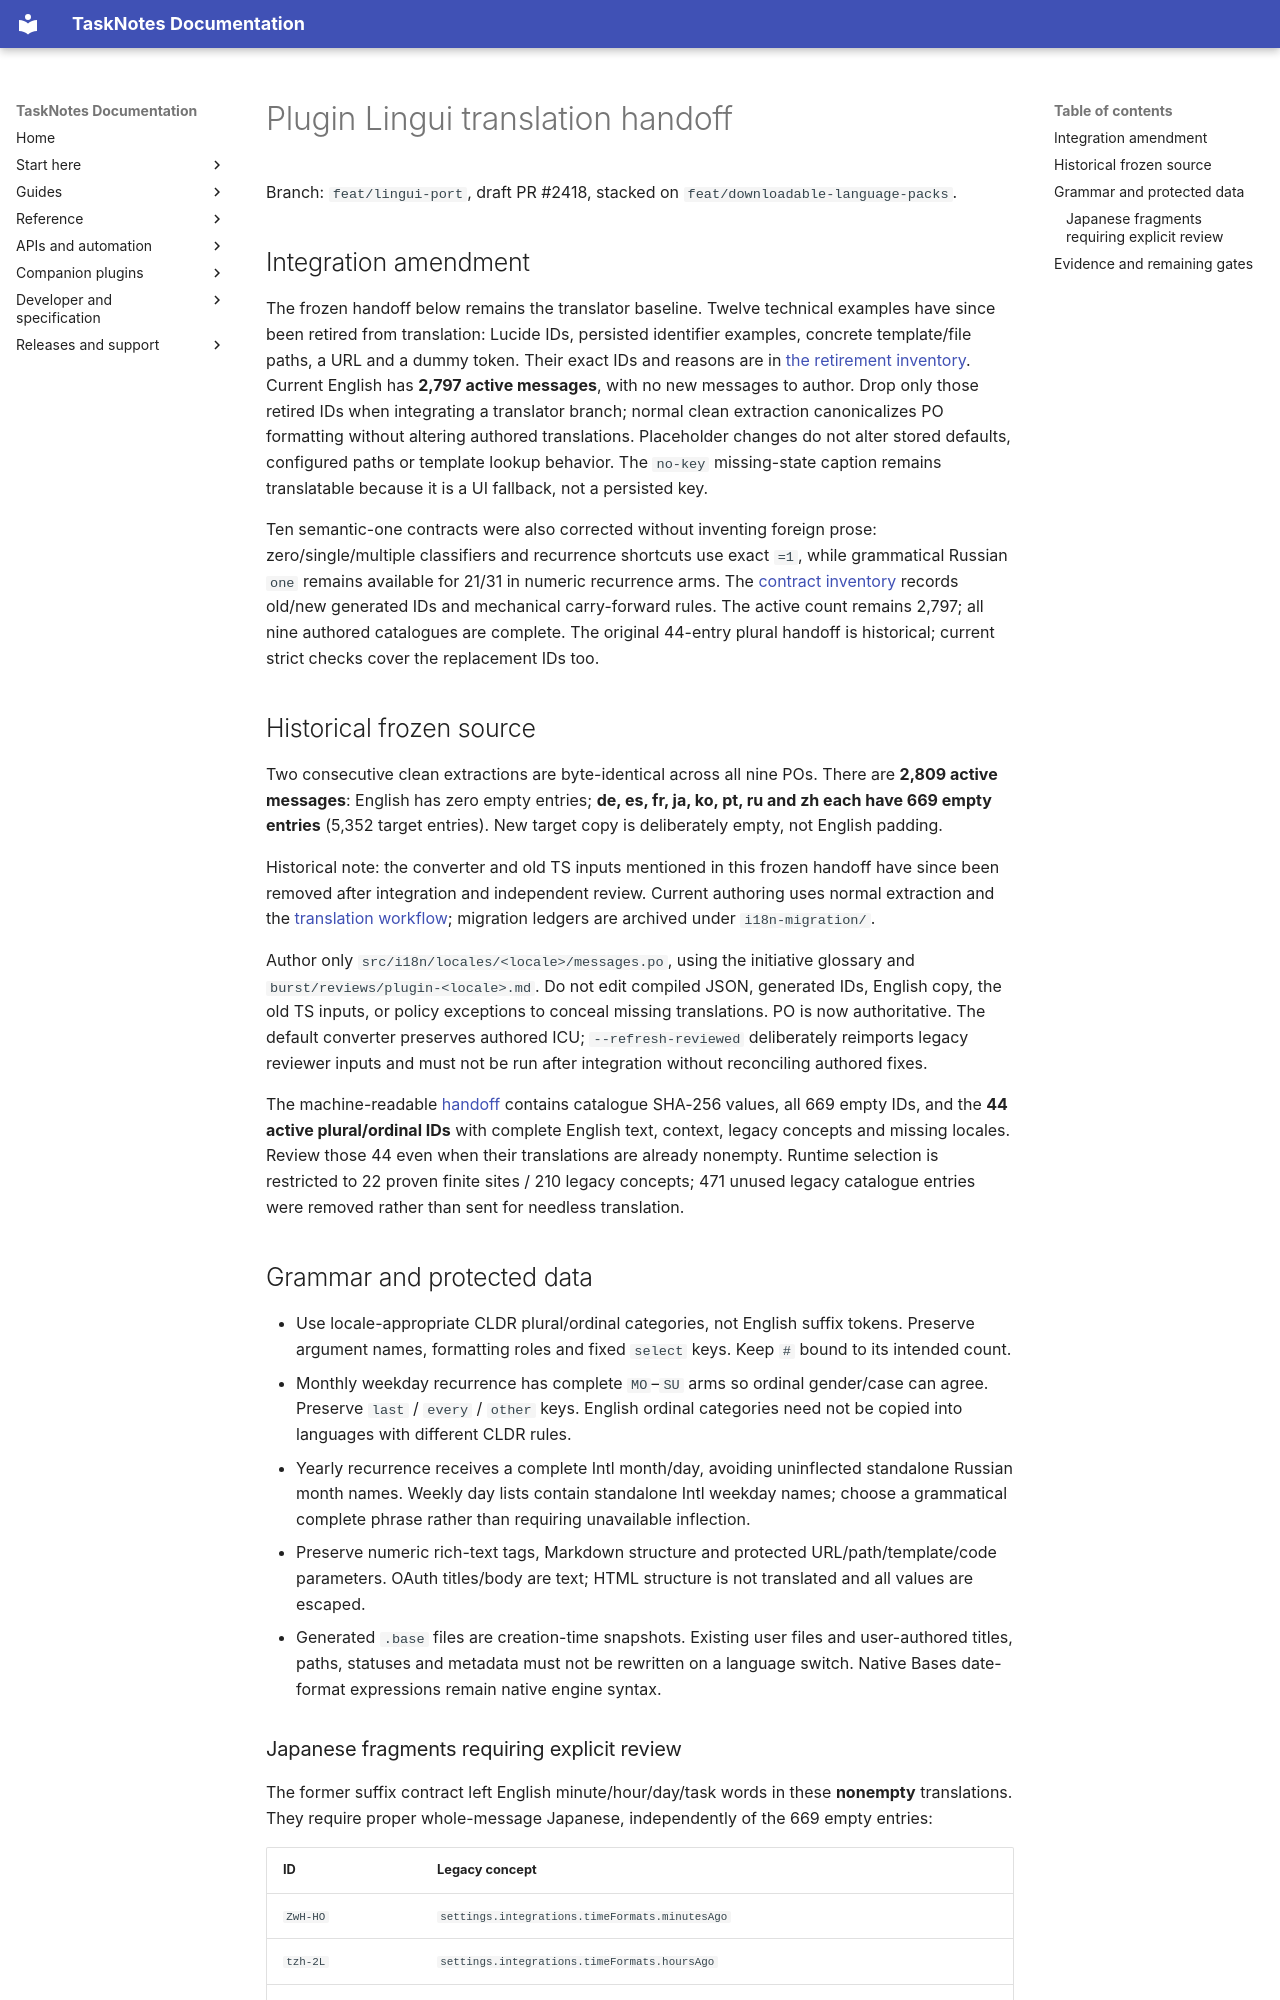

repository: callumalpass/tasknotes · page: development/i18n-translation-handoff/index.html · generator: mkdocs

# Plugin Lingui translation handoff

Branch: `feat/lingui-port`, draft PR #2418, stacked on `feat/downloadable-language-packs`.

## Integration amendment

The frozen handoff below remains the translator baseline. Twelve technical examples have since been retired from translation: Lucide IDs, persisted identifier examples, concrete template/file paths, a URL and a dummy token. Their exact IDs and reasons are in [the retirement inventory](i18n-retired-data-messages.json). Current English has **2,797 active messages**, with no new messages to author. Drop only those retired IDs when integrating a translator branch; normal clean extraction canonicalizes PO formatting without altering authored translations. Placeholder changes do not alter stored defaults, configured paths or template lookup behavior. The `no-key` missing-state caption remains translatable because it is a UI fallback, not a persisted key.

Ten semantic-one contracts were also corrected without inventing foreign prose: zero/single/multiple classifiers and recurrence shortcuts use exact `=1`, while grammatical Russian `one` remains available for 21/31 in numeric recurrence arms. The [contract inventory](i18n-singleton-contracts.json) records old/new generated IDs and mechanical carry-forward rules. The active count remains 2,797; all nine authored catalogues are complete. The original 44-entry plural handoff is historical; current strict checks cover the replacement IDs too.

## Historical frozen source

Two consecutive clean extractions are byte-identical across all nine POs. There are **2,809 active messages**: English has zero empty entries; **de, es, fr, ja, ko, pt, ru and zh each have 669 empty entries** (5,352 target entries). New target copy is deliberately empty, not English padding.

Historical note: the converter and old TS inputs mentioned in this frozen handoff have since been removed after integration and independent review. Current authoring uses normal extraction and the [translation workflow](translations.md); migration ledgers are archived under `i18n-migration/`.

Author only `src/i18n/locales/<locale>/messages.po`, using the initiative glossary and `burst/reviews/plugin-<locale>.md`. Do not edit compiled JSON, generated IDs, English copy, the old TS inputs, or policy exceptions to conceal missing translations. PO is now authoritative. The default converter preserves authored ICU; `--refresh-reviewed` deliberately reimports legacy reviewer inputs and must not be run after integration without reconciling authored fixes.

The machine-readable [handoff](i18n-translation-handoff.json) contains catalogue SHA-256 values, all 669 empty IDs, and the **44 active plural/ordinal IDs** with complete English text, context, legacy concepts and missing locales. Review those 44 even when their translations are already nonempty. Runtime selection is restricted to 22 proven finite sites / 210 legacy concepts; 471 unused legacy catalogue entries were removed rather than sent for needless translation.

## Grammar and protected data

- Use locale-appropriate CLDR plural/ordinal categories, not English suffix tokens. Preserve argument names, formatting roles and fixed `select` keys. Keep `#` bound to its intended count.
- Monthly weekday recurrence has complete `MO`–`SU` arms so ordinal gender/case can agree. Preserve `last` / `every` / `other` keys. English ordinal categories need not be copied into languages with different CLDR rules.
- Yearly recurrence receives a complete Intl month/day, avoiding uninflected standalone Russian month names. Weekly day lists contain standalone Intl weekday names; choose a grammatical complete phrase rather than requiring unavailable inflection.
- Preserve numeric rich-text tags, Markdown structure and protected URL/path/template/code parameters. OAuth titles/body are text; HTML structure is not translated and all values are escaped.
- Generated `.base` files are creation-time snapshots. Existing user files and user-authored titles, paths, statuses and metadata must not be rewritten on a language switch. Native Bases date-format expressions remain native engine syntax.
